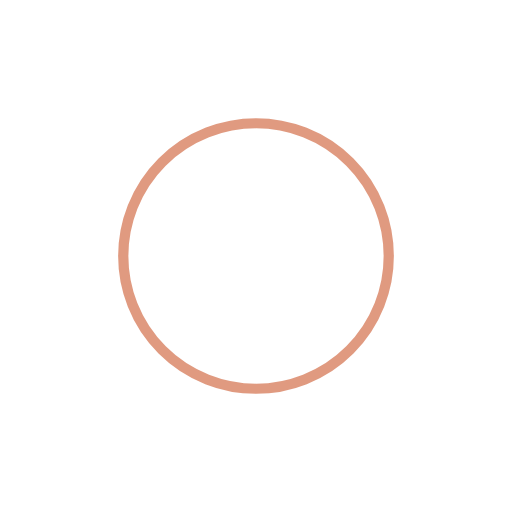
t = 0.00 s
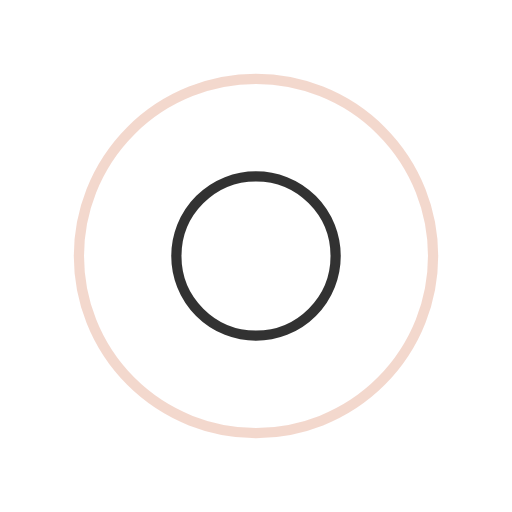
t = 0.25 s
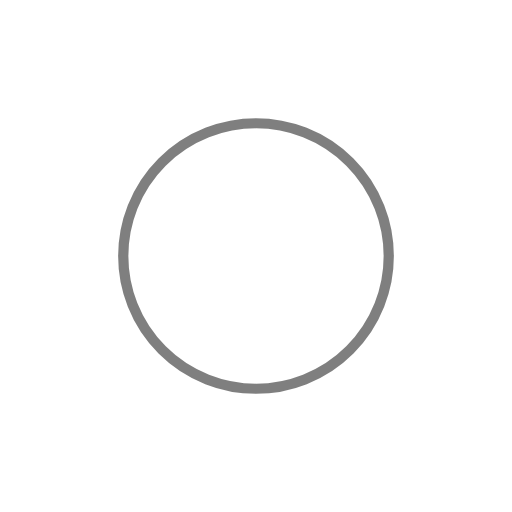
t = 0.50 s
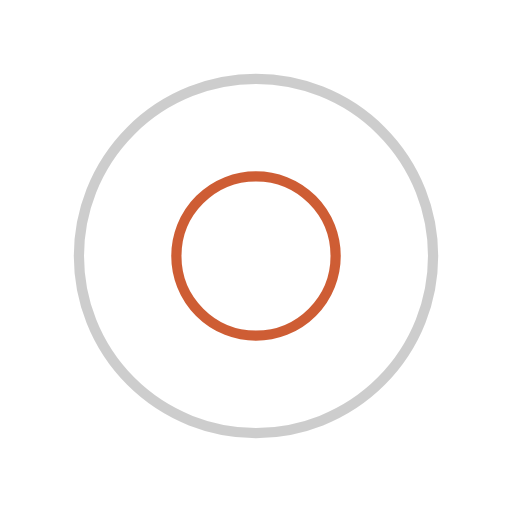
t = 0.75 s

The animated SVG that drew these frames (rendered in a browser with its animation timeline set to each time). Animation: 4 SMIL elements (animate=4); one cycle of 1.00 s, repeats indefinitely.

<?xml version="1.0" encoding="utf-8"?>
<svg xmlns="http://www.w3.org/2000/svg" xmlns:xlink="http://www.w3.org/1999/xlink" style="margin: auto; background: none; display: block; --darkreader-inline-bgimage: initial; --darkreader-inline-bgcolor: #181a1b; shape-rendering: auto;" width="100px" height="100px" viewBox="0 0 100 100" preserveAspectRatio="xMidYMid" data-darkreader-inline-bgimage="" data-darkreader-inline-bgcolor="">
<circle cx="50" cy="50" r="0" fill="none" stroke="#000000" stroke-width="2" data-darkreader-inline-stroke="" style="--darkreader-inline-stroke: #e8e6e3;">
  <animate attributeName="r" repeatCount="indefinite" dur="1s" values="0;40" keyTimes="0;1" keySplines="0 0.2 0.8 1" calcMode="spline" begin="0s"></animate>
  <animate attributeName="opacity" repeatCount="indefinite" dur="1s" values="1;0" keyTimes="0;1" keySplines="0.2 0 0.8 1" calcMode="spline" begin="0s"></animate>
</circle><circle cx="50" cy="50" r="0" fill="none" stroke="#c23602" stroke-width="2" data-darkreader-inline-stroke="" style="--darkreader-inline-stroke: #fd7745;">
  <animate attributeName="r" repeatCount="indefinite" dur="1s" values="0;40" keyTimes="0;1" keySplines="0 0.2 0.8 1" calcMode="spline" begin="-0.5s"></animate>
  <animate attributeName="opacity" repeatCount="indefinite" dur="1s" values="1;0" keyTimes="0;1" keySplines="0.2 0 0.8 1" calcMode="spline" begin="-0.5s"></animate>
</circle>
<!-- [ldio] generated by https://loading.io/ --></svg>